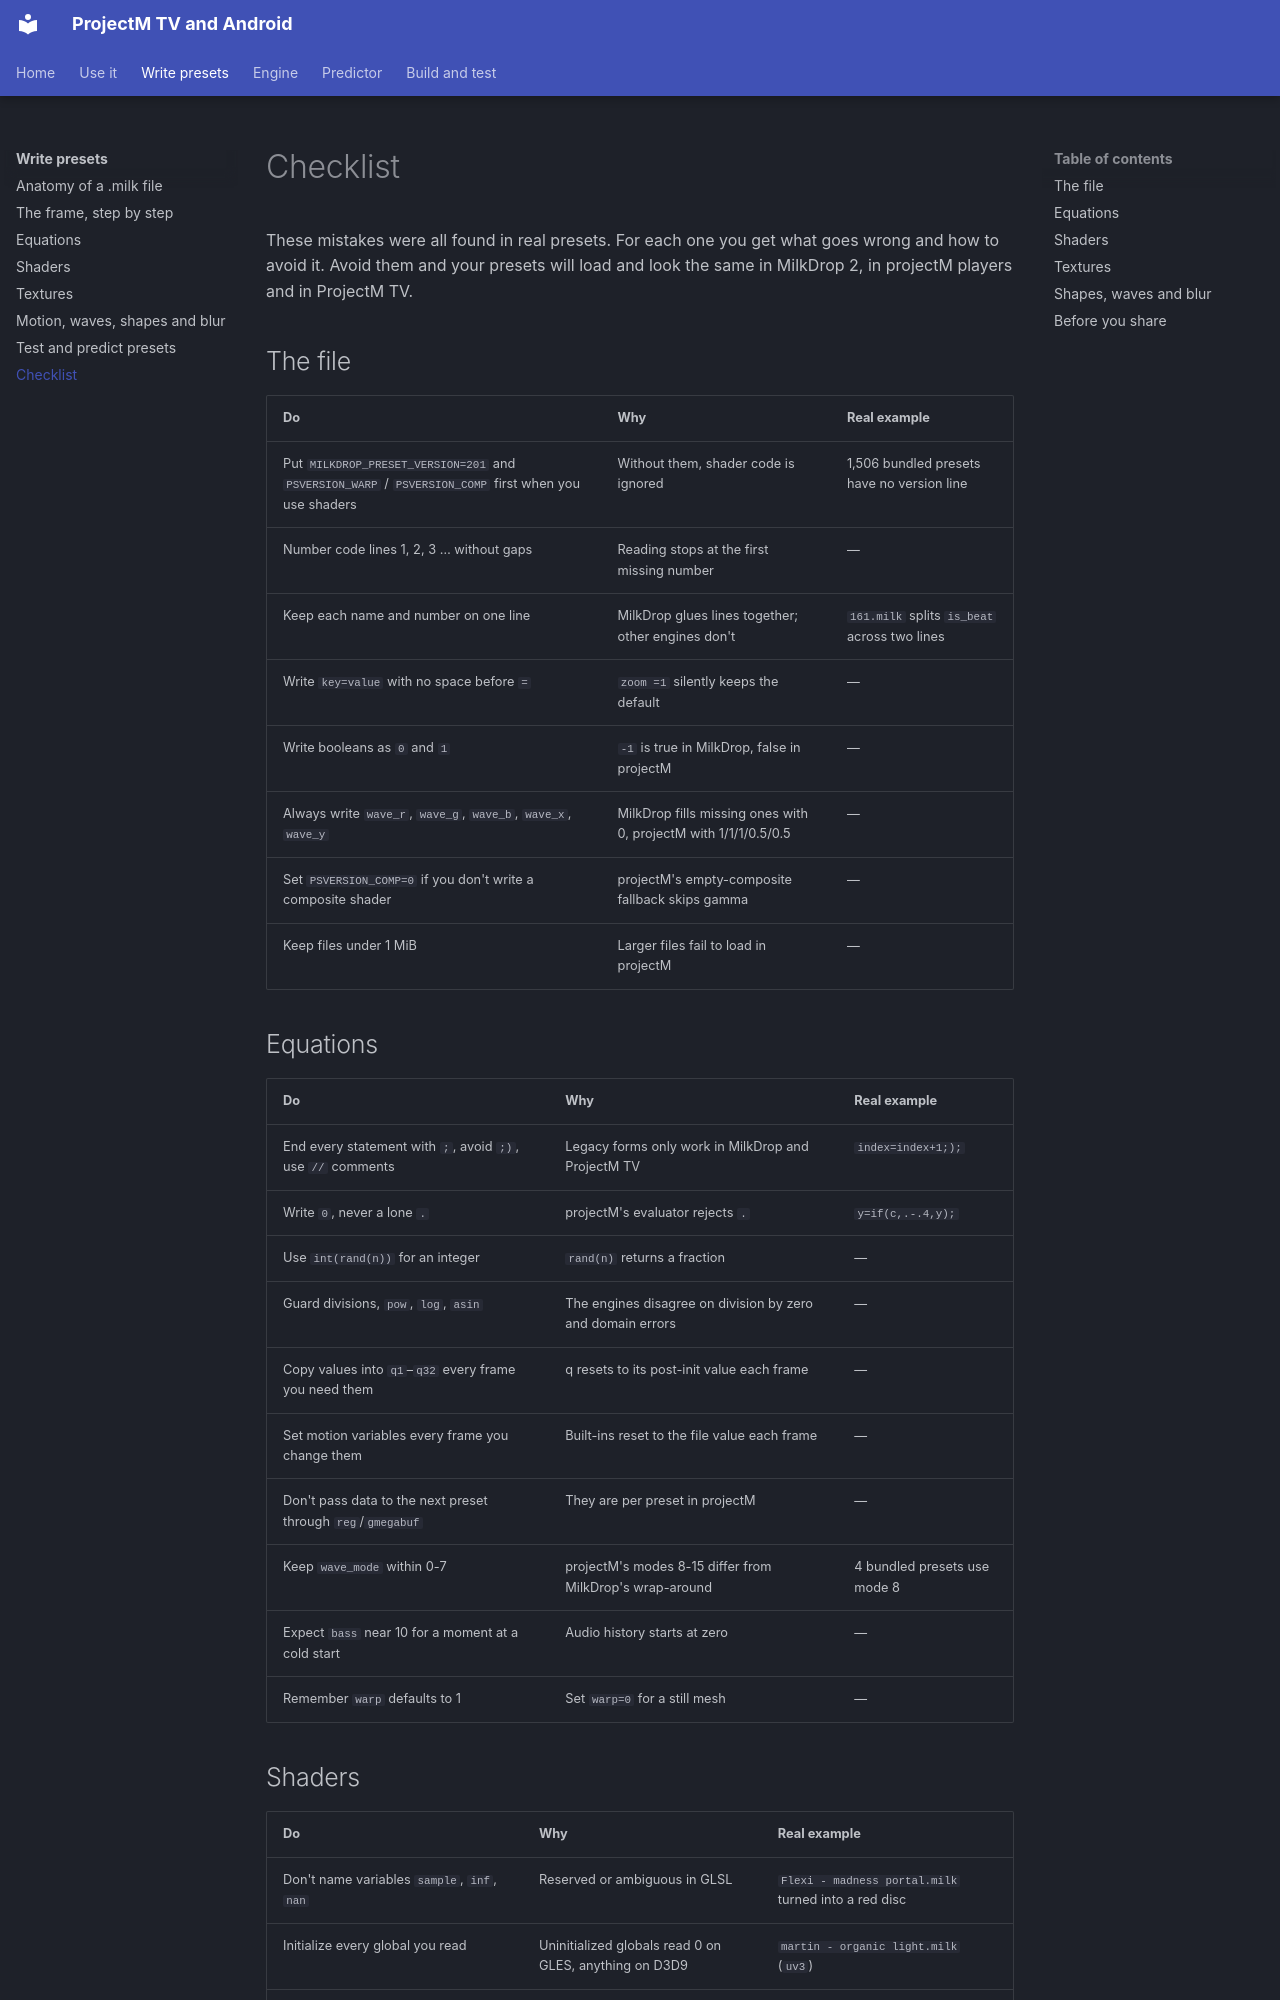

repository: johnneerdael/ProjectM-Android · page: authoring/checklist/index.html · generator: mkdocs

# Checklist

These mistakes were all found in real presets. For each one you get what goes wrong and how to avoid it. Avoid them and your presets will load and look the same in MilkDrop 2, in projectM players and in ProjectM TV.

## The file

| Do | Why | Real example |
|---|---|---|
| Put `MILKDROP_PRESET_VERSION=201` and `PSVERSION_WARP` / `PSVERSION_COMP` first when you use shaders | Without them, shader code is ignored | 1,506 bundled presets have no version line |
| Number code lines 1, 2, 3 … without gaps | Reading stops at the first missing number | — |
| Keep each name and number on one line | MilkDrop glues lines together; other engines don't | `161.milk` splits `is_beat` across two lines |
| Write `key=value` with no space before `=` | `zoom =1` silently keeps the default | — |
| Write booleans as `0` and `1` | `-1` is true in MilkDrop, false in projectM | — |
| Always write `wave_r`, `wave_g`, `wave_b`, `wave_x`, `wave_y` | MilkDrop fills missing ones with 0, projectM with 1/1/1/0.5/0.5 | — |
| Set `PSVERSION_COMP=0` if you don't write a composite shader | projectM's empty-composite fallback skips gamma | — |
| Keep files under 1 MiB | Larger files fail to load in projectM | — |

## Equations

| Do | Why | Real example |
|---|---|---|
| End every statement with `;`, avoid `;)`, use `//` comments | Legacy forms only work in MilkDrop and ProjectM TV | `index=index+1;);` |
| Write `0`, never a lone `.` | projectM's evaluator rejects `.` | `y=if(c,.-.4,y);` |
| Use `int(rand(n))` for an integer | `rand(n)` returns a fraction | — |
| Guard divisions, `pow`, `log`, `asin` | The engines disagree on division by zero and domain errors | — |
| Copy values into `q1`–`q32` every frame you need them | q resets to its post-init value each frame | — |
| Set motion variables every frame you change them | Built-ins reset to the file value each frame | — |
| Don't pass data to the next preset through `reg`/`gmegabuf` | They are per preset in projectM | — |
| Keep `wave_mode` within 0-7 | projectM's modes 8-15 differ from MilkDrop's wrap-around | 4 bundled presets use mode 8 |
| Expect `bass` near 10 for a moment at a cold start | Audio history starts at zero | — |
| Remember `warp` defaults to 1 | Set `warp=0` for a still mesh | — |
